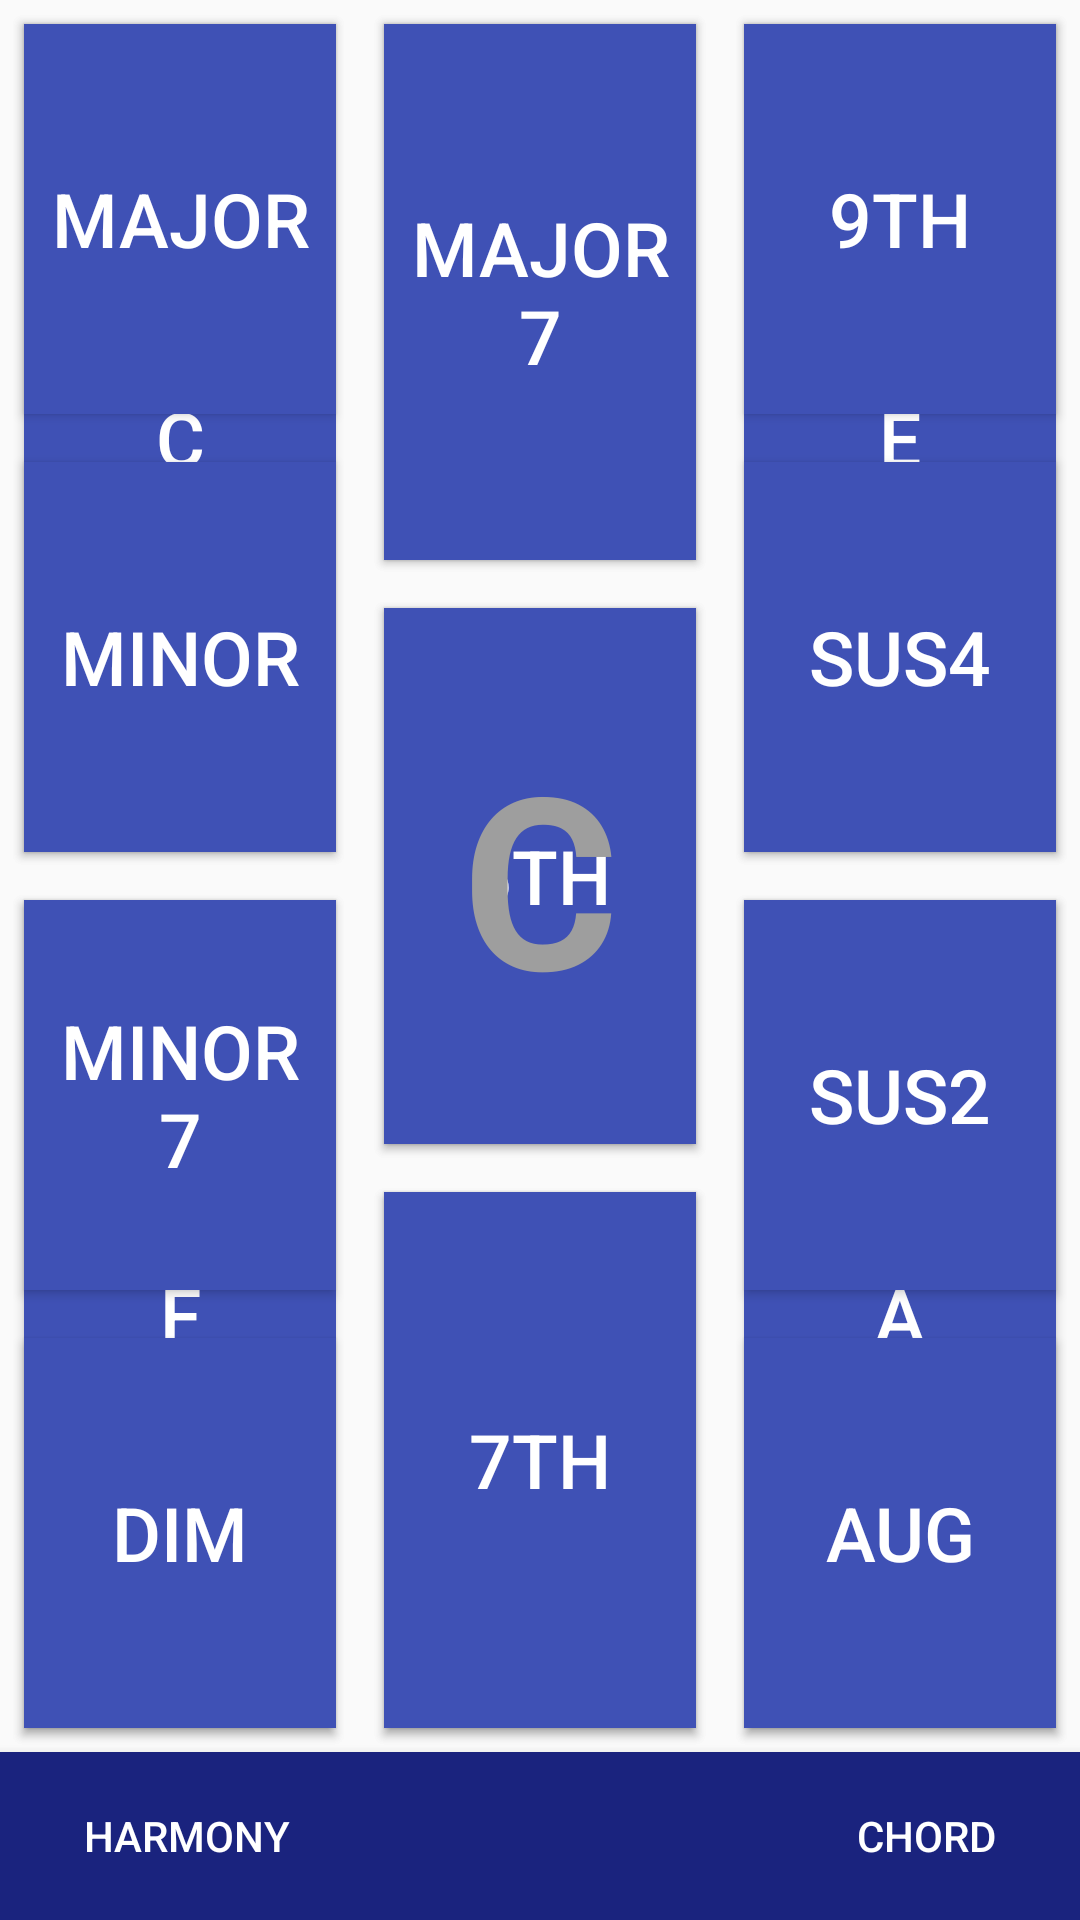

Produce the Android XML layout that renders to this screen, including the resource entries it uses.
<!-- AndroidManifest.xml: application theme AppTheme -->
<!-- res/layout/chordselector_fragment.xml -->
<?xml version="1.0" encoding="utf-8"?>
<LinearLayout xmlns:android="http://schemas.android.com/apk/res/android"
              android:layout_width="match_parent"
              android:layout_height="match_parent"
              android:orientation="vertical"  >

    <RelativeLayout
        android:layout_width="wrap_content"
        android:layout_height="0dp"
        android:layout_weight="1">

        <include layout="@layout/chord_keys_layout"/>

        <include layout="@layout/chord_harm_layout"/>

        <include layout="@layout/chord_selection_layout"/>
    </RelativeLayout>



    <LinearLayout
        android:layout_width="@dimen/match_parent"
        android:layout_height="?actionBarSize"
        android:layout_gravity="bottom"
        android:background="?colorPrimary"
        android:elevation="@dimen/button_bar_elevation">

        <Button
            android:id="@+id/button_harm"
            style="?android:borderlessButtonStyle"
            android:layout_width="wrap_content"
            android:layout_height="match_parent"
            android:layout_weight="1"
            android:text="@string/select_harm"
            android:textAppearance="@style/TextAppearance.AppCompat.Button"
            android:textAlignment="viewStart"
            android:layout_marginLeft="@dimen/padding_normal"
            android:textColor="@color/textActive"/>

        <Button
            android:id="@+id/button_up"
            style="?android:borderlessButtonStyle"
            android:layout_width="60dp"
            android:layout_height="match_parent"
            android:drawableRight="@drawable/ic_key_up"
            android:textAppearance="@style/TextAppearance.AppCompat.Button"
            android:textColor="@color/textActive"/>

        <Button
            android:id="@+id/button_down"
            style="?android:borderlessButtonStyle"
            android:layout_width="60dp"
            android:layout_height="match_parent"
            android:drawableRight="@drawable/ic_key_down"
            android:textAppearance="@style/TextAppearance.AppCompat.Button"
            android:textColor="@color/textActive"/>

        <Button
            android:id="@+id/button_chord"
            style="?android:borderlessButtonStyle"
            android:layout_width="wrap_content"
            android:layout_height="match_parent"
            android:layout_weight="1"
            android:text="@string/select_chord"
            android:textAlignment="viewEnd"
            android:layout_marginRight="@dimen/padding_normal"
            android:textAppearance="@style/TextAppearance.AppCompat.Button"
            android:textColor="@color/textActive"/>

    </LinearLayout>
</LinearLayout>
<!-- res/layout/chord_keys_layout.xml (included above) -->
<?xml version="1.0" encoding="utf-8"?>
<LinearLayout
    xmlns:android="http://schemas.android.com/apk/res/android"
    android:id="@+id/chord_map"
    android:baselineAligned="false"
    android:layout_width="match_parent"
    android:layout_height="match_parent">

    <LinearLayout
        android:layout_width="match_parent"
        android:layout_height="match_parent"
        android:layout_weight="1"
        android:orientation="vertical">

        <Button
            android:layout_width="match_parent"
            android:layout_height="wrap_content"
            android:layout_weight="1"
            android:text="C"
            style="@style/ChordSelector"
            android:elevation="2dp"
            />

        <Button
            android:layout_width="match_parent"
            android:layout_height="wrap_content"
            android:layout_weight="1"
            android:text="F"
            style="@style/ChordSelector"
            android:elevation="2dp"/>

    </LinearLayout>

    <LinearLayout
        android:layout_width="match_parent"
        android:layout_height="match_parent"
        android:layout_weight="1"
        android:orientation="vertical">

        <Button
            android:layout_width="match_parent"
            android:layout_height="wrap_content"
            android:layout_weight="1"
            android:text="D"
            style="@style/ChordSelector"
            android:elevation="2dp"
            />

        <Button
            android:layout_width="match_parent"
            android:layout_height="wrap_content"
            android:layout_weight="1"
            android:text="G"
            style="@style/ChordSelector"
            android:elevation="2dp"/>

        <Button
            android:layout_width="match_parent"
            android:layout_height="wrap_content"
            android:layout_weight="1"
            android:text="B"
            style="@style/ChordSelector"
            android:elevation="2dp"/>

    </LinearLayout>

    <LinearLayout
        android:layout_width="match_parent"
        android:layout_height="match_parent"
        android:layout_weight="1"
        android:orientation="vertical">

        <Button
            android:layout_width="match_parent"
            android:layout_height="wrap_content"
            android:layout_weight="1"
            android:text="E"
            style="@style/ChordSelector"
            android:elevation="2dp"/>

        <Button
            android:layout_width="match_parent"
            android:layout_height="wrap_content"
            android:layout_weight="1"
            android:text="A"
            style="@style/ChordSelector"
            android:elevation="2dp"/>
    </LinearLayout>
</LinearLayout>
<!-- res/layout/chord_harm_layout.xml (included above) -->
<?xml version="1.0" encoding="utf-8"?>
<LinearLayout
    xmlns:android="http://schemas.android.com/apk/res/android"
    android:id="@+id/harm_map"
    android:baselineAligned="false"
    android:layout_width="match_parent"
    android:layout_height="match_parent">

    <LinearLayout
        android:layout_width="match_parent"
        android:layout_height="match_parent"
        android:layout_weight="1"
        android:orientation="vertical">

        <Button
            android:layout_width="match_parent"
            android:layout_height="wrap_content"
            android:layout_weight="1"
            android:text="@string/major"
            style="@style/ChordSelector"
            android:elevation="2dp"
            />

        <Button
            android:layout_width="match_parent"
            android:layout_height="wrap_content"
            android:layout_weight="1"
            android:text="@string/minor"
            style="@style/ChordSelector"
            android:elevation="2dp"/>

        <Button
            android:layout_width="match_parent"
            android:layout_height="wrap_content"
            android:layout_weight="1"
            android:text="@string/minor7"
            style="@style/ChordSelector"
            android:elevation="2dp"/>

        <Button
            android:layout_width="match_parent"
            android:layout_height="wrap_content"
            android:layout_weight="1"
            android:text="@string/dim"
            style="@style/ChordSelector"
            android:elevation="2dp"/>

    </LinearLayout>

    <LinearLayout
        android:layout_width="match_parent"
        android:layout_height="match_parent"
        android:layout_weight="1"
        android:orientation="vertical">

        <Button
            android:layout_width="match_parent"
            android:layout_height="wrap_content"
            android:layout_weight="1"
            android:text="@string/major7"
            style="@style/ChordSelector"
            android:elevation="2dp"
            />

        <Button
            android:layout_width="match_parent"
            android:layout_height="wrap_content"
            android:layout_weight="1"
            android:text="@string/_6th"
            style="@style/ChordSelector"
            android:elevation="2dp"/>

        <Button
            android:layout_width="match_parent"
            android:layout_height="wrap_content"
            android:layout_weight="1"
            android:text="@string/_7th"
            style="@style/ChordSelector"
            android:elevation="2dp"/>

    </LinearLayout>

    <LinearLayout
        android:layout_width="match_parent"
        android:layout_height="match_parent"
        android:layout_weight="1"
        android:orientation="vertical">

        <Button
            style="@style/ChordSelector"
            android:layout_width="match_parent"
            android:layout_height="wrap_content"
            android:layout_weight="1"
            android:elevation="2dp"
            android:text="@string/_9th" />

        <Button
            style="@style/ChordSelector"
            android:layout_width="match_parent"
            android:layout_height="wrap_content"
            android:layout_weight="1"
            android:elevation="2dp"
            android:text="@string/sus4" />

        <Button
            style="@style/ChordSelector"
            android:layout_width="match_parent"
            android:layout_height="wrap_content"
            android:layout_weight="1"
            android:elevation="2dp"
            android:text="@string/sus2" />

        <Button
            style="@style/ChordSelector"
            android:layout_width="match_parent"
            android:layout_height="wrap_content"
            android:layout_weight="1"
            android:elevation="2dp"
            android:text="@string/aug" />
    </LinearLayout>
</LinearLayout>
<!-- res/layout/chord_selection_layout.xml (included above) -->
<?xml version="1.0" encoding="utf-8"?>
<LinearLayout xmlns:android="http://schemas.android.com/apk/res/android"
              android:orientation="vertical"
              android:layout_width="match_parent"
              android:layout_height="match_parent">

    <TextView
        android:id="@+id/selected_chord_text"
        style="@style/ChordSelectorText"
        android:text="C"
        android:gravity="center_vertical|center"
        android:layout_width="match_parent"
        android:layout_height="match_parent"/>

</LinearLayout>
<!-- resources referenced by this layout -->
<resources>
  <color name="textActive">#ffffff</color>
  <dimen name="button_bar_elevation">6dp</dimen>
  <item name="match_parent" format="integer" type="dimen">-1</item>
  <dimen name="padding_normal">16dp</dimen>
  <string name="_6th">6th</string>
  <string name="_7th">7th</string>
  <string name="_9th">9th</string>
  <string name="aug">Aug</string>
  <string name="dim">Dim</string>
  <string name="major">Major</string>
  <string name="major7">Major7</string>
  <string name="minor">Minor</string>
  <string name="minor7">Minor7</string>
  <string name="select_chord">Chord</string>
  <string name="select_harm">Harmony</string>
  <string name="sus2">Sus2</string>
  <string name="sus4">Sus4</string>
  <style name="ChordSelector" parent="android:TextAppearance.Material.Button">
          <item name="android:textSize">@dimen/chord_select_text_size</item>
          <item name="android:background">@color/colorButton</item>
          <item name="android:textColor">@color/app_white</item>
          <item name="android:height">@dimen/chord_grid_element</item>
          <item name="android:padding">@dimen/menu_text_padding</item>
          <item name="android:layout_margin">@dimen/chord_element_margin</item>"
  
      </style>
  <style name="ChordSelectorText" parent="Base.Theme.AppCompat.Light.Dialog">
          <item name="android:textSize">@dimen/chord_selected_text_size</item>
          <item name="android:textStyle">bold</item>
          
          <item name="android:textColor">@color/text_chord</item>
          <item name="android:height">@dimen/chord_selected_text_size</item>
          <item name="android:padding">@dimen/menu_text_padding</item>
          <item name="android:layout_margin">@dimen/chord_element_margin</item>"
      </style>
  <style name="AppTheme" parent="Theme.AppCompat.Light.DarkActionBar">
          
          <item name="colorPrimary">@color/colorPrimary</item>
          <item name="colorPrimaryDark">@color/colorPrimaryDark</item>
          <item name="colorAccent">@color/colorButton</item>
      </style>
  <dimen name="chord_select_text_size">25sp</dimen>
  <color name="colorButton">#3f51b5</color>
  <color name="app_white">#ffffff</color>
  <dimen name="chord_grid_element">80dp</dimen>
  <dimen name="menu_text_padding">8dp</dimen>
  <dimen name="chord_element_margin">8dp</dimen>
  <dimen name="chord_selected_text_size">80sp</dimen>
  <color name="text_chord">#9e9e9e</color>
  <color name="colorPrimary">#1a237e</color>
  <color name="colorPrimaryDark">#303F9F</color>
</resources>
